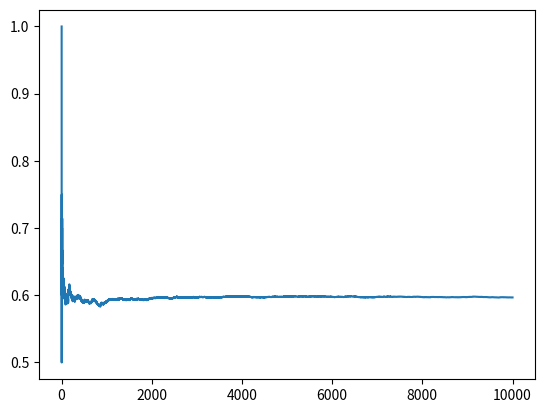

Python code for this plot:
import numpy as np
import matplotlib.pyplot as plt
%matplotlib inline 


stay = []
switch = []
for i in range(10**4):
    car_door = np.random.randint(1,4)
    contestant_selection = np.random.randint(1,4)
    remaining_goats = [door for door in [1,2,3] if door!=car_door and door !=contestant_selection]
    door_revealed = np.random.choice(remaining_goats)
    if_switch = [ door for door in [1,2,3] if door != contestant_selection and door != door_revealed][0]
    if if_switch == car_door:
        stay.append(1)
    else:        switch.append(0)
        
    if contestant_selection == car_door:
        stay.append(1)
    else:
        stay.append(0)
        
plt.plot(range(1,10**4+1), [np.mean(stay[:i]) for i in range(1,10**4+1)], label='')